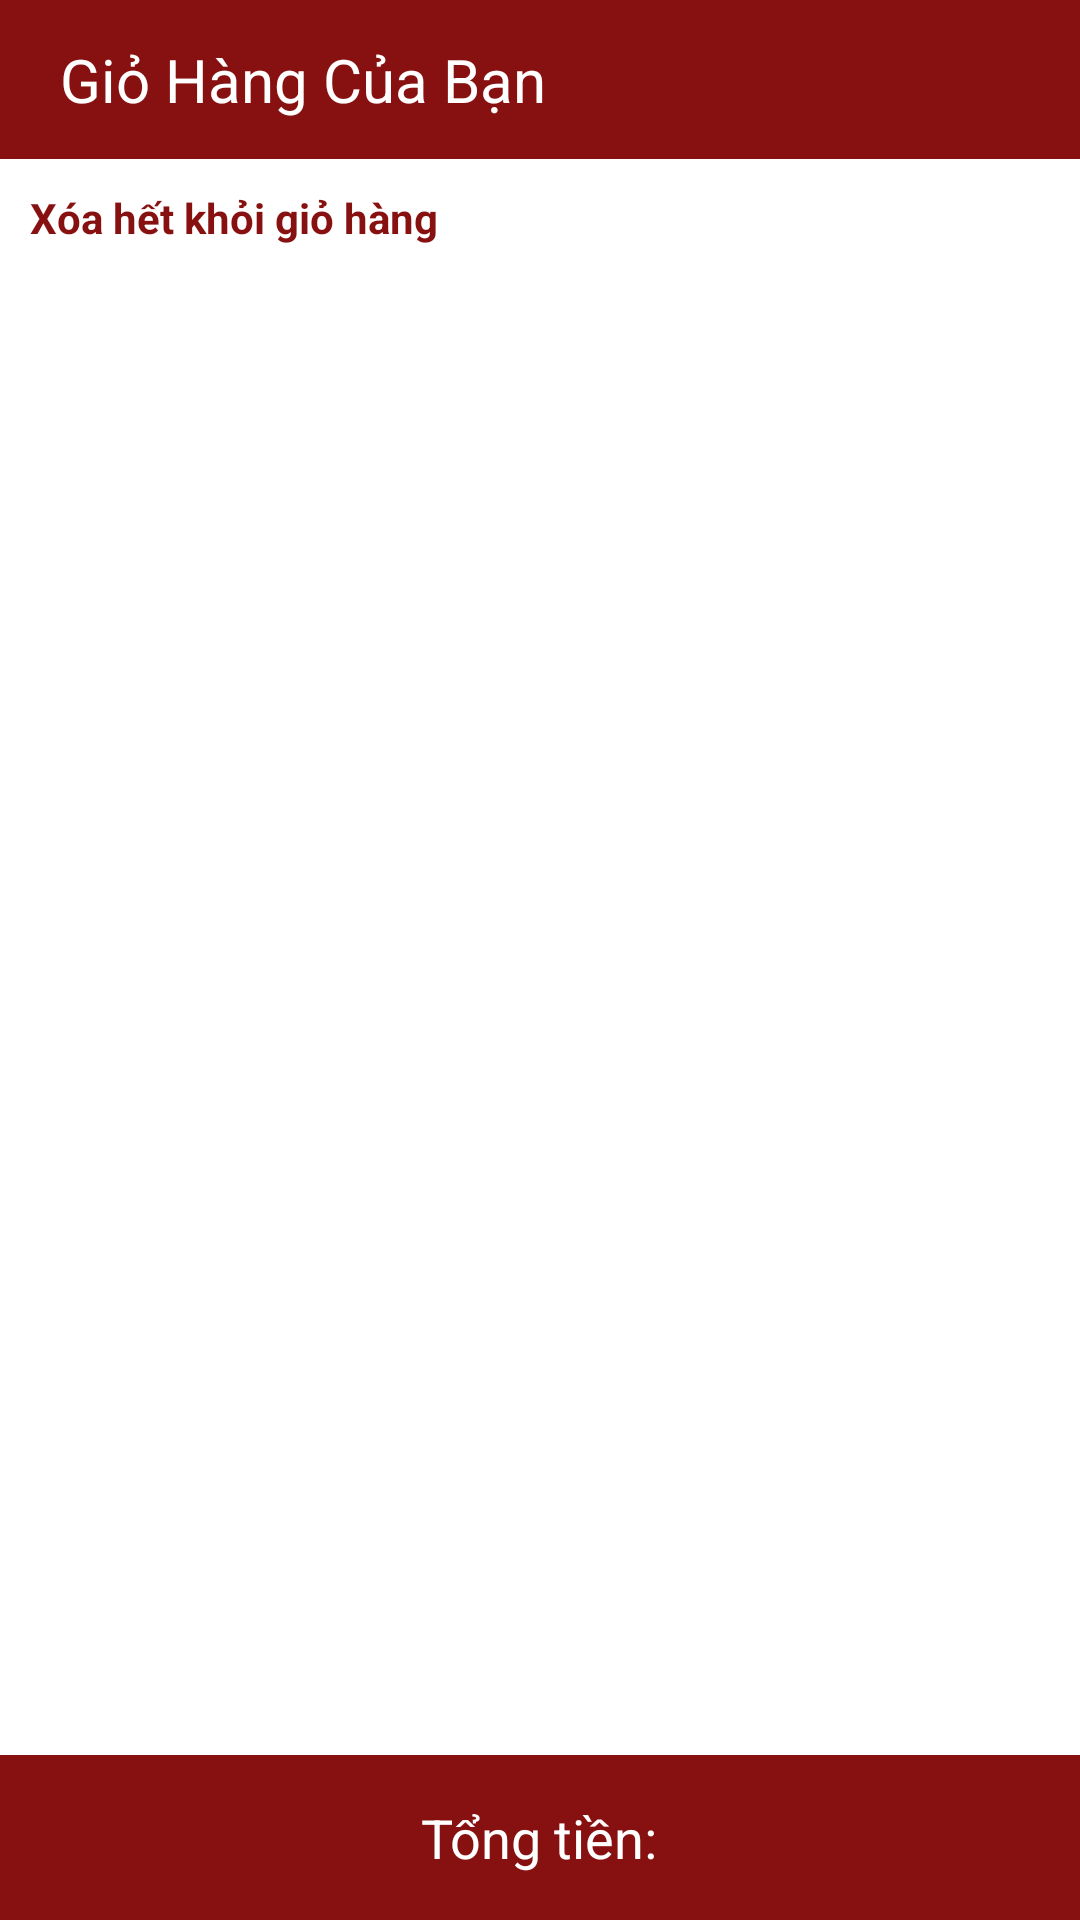

This screen was rendered from an Android layout file. Write that file and the resources it references.
<!-- AndroidManifest.xml: application theme Theme.ProductBTL -->
<!-- res/layout/fragment_cart.xml -->
<?xml version="1.0" encoding="utf-8"?>
<layout xmlns:android="http://schemas.android.com/apk/res/android"
    xmlns:app="http://schemas.android.com/apk/res-auto"
    xmlns:tools="http://schemas.android.com/tools">

    <data>

    </data>

    <LinearLayout
        android:layout_width="match_parent"
        android:layout_height="match_parent"
        tools:context=".Fragment.HomeFragment"
        android:orientation="vertical">

        <LinearLayout
            android:layout_width="match_parent"
            android:layout_height="53dp"
            android:background="@color/color_main"
            android:gravity="center_vertical">

            <ImageView
                android:id="@+id/back"
                android:src="@drawable/ic_baseline_clear_24"
                android:layout_marginStart="10dp"
                android:layout_width="wrap_content"
                android:layout_height="wrap_content" />

            <TextView
                android:layout_width="350dp"
                android:layout_marginStart="10dp"
                android:layout_height="wrap_content"
                android:textSize="20dp"
                android:textColor="@color/white"
                android:text="Giỏ Hàng Của Bạn" />
        </LinearLayout>

        <TextView
            android:id="@+id/clear_cart"
            android:layout_margin="10dp"
            android:layout_width="wrap_content"
            android:layout_height="wrap_content"
            android:text="Xóa hết khỏi giỏ hàng"
            android:textColor="@color/color_main"
            android:textStyle="bold" />

        <androidx.recyclerview.widget.RecyclerView
            android:id="@+id/RecycView_cart"
            android:layout_weight="8"
            android:layout_width="match_parent"
            android:layout_height="wrap_content"
            android:padding="10dp"
            app:layout_constraintBottom_toTopOf="@+id/toolbar"
            app:layout_constraintEnd_toEndOf="parent"
            app:layout_constraintHorizontal_bias="0.0"
            app:layout_constraintStart_toStartOf="parent"
            app:layout_constraintTop_toTopOf="parent"
            app:layout_constraintVertical_bias="0.0" />

        <LinearLayout
            android:id="@+id/goTo_Detail"
            android:layout_width="match_parent"
            android:layout_height="55dp"
            android:gravity="center"
            android:background="@color/color_main">

            <TextView
                android:id="@+id/tv_sum_price_cart"
                android:layout_width="wrap_content"
                android:layout_height="wrap_content"
                android:text="Tổng tiền:"
                android:textColor="@color/white"
                android:textSize="18dp" />
        </LinearLayout>
    </LinearLayout>
</layout>
<!-- resources referenced by this layout -->
<resources>
  <color name="color_main">#871111</color>
  <color name="white">#FFFFFFFF</color>
  <style name="Theme.ProductBTL" parent="Theme.MaterialComponents.DayNight.NoActionBar">
          
          <item name="colorPrimary">@color/purple_500</item>
          <item name="colorPrimaryVariant">@color/color_main</item>
          <item name="colorOnPrimary">@color/white</item>
          
          <item name="colorSecondary">@color/teal_200</item>
          <item name="colorSecondaryVariant">@color/teal_700</item>
          <item name="colorOnSecondary">@color/black</item>
          
          <item name="android:statusBarColor" tools:targetApi="l">?attr/colorPrimaryVariant</item>
          
      </style>
  <color name="purple_500">#FF6200EE</color>
  <color name="teal_200">#FF03DAC5</color>
  <color name="teal_700">#FF018786</color>
  <color name="black">#FF000000</color>
</resources>
